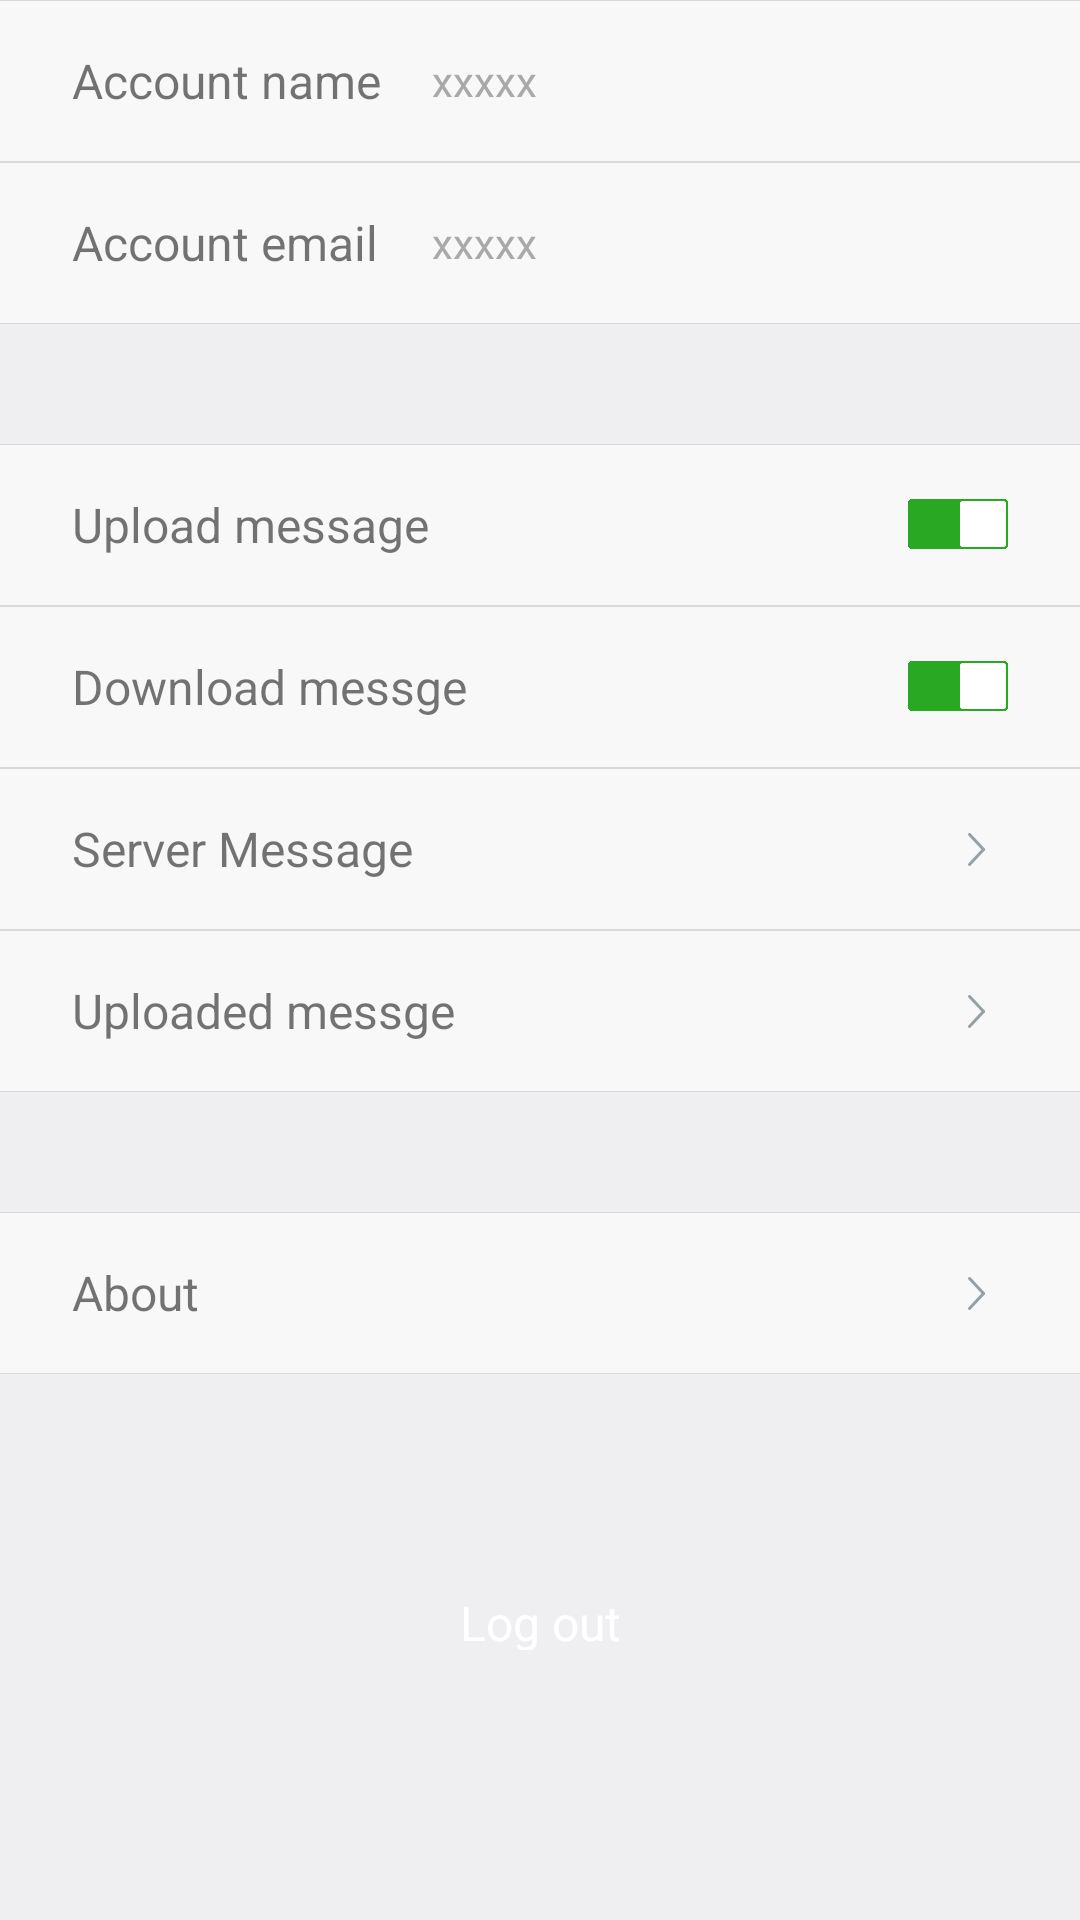

Android layout source for this screen:
<!-- AndroidManifest.xml: application theme AppTheme -->
<!-- res/layout/setting_activity.xml -->
<?xml version="1.0" encoding="utf-8"?>
<ScrollView xmlns:android="http://schemas.android.com/apk/res/android"
    android:layout_width="match_parent"
    android:layout_height="match_parent"
    android:background="@color/setting_bac"
    android:orientation="vertical">
    <LinearLayout
        android:layout_width="match_parent"
        android:layout_height="match_parent"
        android:orientation="vertical">

        <LinearLayout
            style="@style/SettingPadding"
            android:layout_width="match_parent"
            android:layout_height="54dp"
            android:background="@drawable/setting_bj"
            android:gravity="center_vertical"
            android:orientation="horizontal">

            <TextView
                android:layout_width="120dp"
                android:layout_height="wrap_content"
                android:layout_centerVertical="true"
                android:text="@string/account_name"
                android:textSize="16sp" />
            <TextView
                android:id="@+id/account_name_text"
                android:gravity="left"
                android:layout_centerVertical="true"
                android:layout_width="wrap_content"
                android:layout_height="wrap_content"
                android:textColor="@color/darkgray"
                android:text="xxxxx"
                />

        </LinearLayout>

        <LinearLayout
            style="@style/SettingPadding"
            android:layout_width="match_parent"
            android:layout_height="54dp"
            android:background="@drawable/setting_bj"
            android:gravity="center_vertical"
            android:orientation="horizontal">

            <TextView
                android:layout_width="120dp"
                android:layout_height="wrap_content"
                android:layout_centerVertical="true"
                android:text="@string/account_email"
                android:textSize="16sp" />
            <TextView
                android:id="@+id/account_email_text"
                android:gravity="left"
                android:layout_centerVertical="true"
                android:layout_width="wrap_content"
                android:layout_height="wrap_content"
                android:textColor="@color/darkgray"
                android:text="xxxxx"
                />

        </LinearLayout>

        <include layout="@layout/setting_segmentation" />

        <LinearLayout
            style="@style/SettingPadding"
            android:layout_width="match_parent"
            android:layout_height="54dp"
            android:background="@drawable/setting_bj"
            android:gravity="center_vertical"
            android:orientation="horizontal">

            <TextView
                android:layout_width="wrap_content"
                android:layout_height="wrap_content"
                android:layout_centerVertical="true"
                android:layout_weight="1"
                android:text="@string/upload"
                android:textSize="16sp" />

            <CheckBox
                android:id="@+id/upload_switch"
                android:layout_width="wrap_content"
                android:layout_height="wrap_content"
                android:scaleType="centerInside"
                android:layout_alignParentRight="true"
                android:layout_centerVertical="true"
                android:button="@drawable/selector_choice"
                android:checked="true"
                />

        </LinearLayout>

        <LinearLayout
            style="@style/SettingPadding"
            android:layout_width="match_parent"
            android:layout_height="54dp"
            android:background="@drawable/setting_bj"
            android:gravity="center_vertical"
            android:orientation="horizontal">

            <TextView
                android:layout_width="wrap_content"
                android:layout_height="wrap_content"
                android:layout_centerVertical="true"
                android:layout_weight="1"
                android:text="@string/download"
                android:textSize="16sp" />

            <CheckBox
                android:id="@+id/download_switch"
                android:layout_width="wrap_content"
                android:layout_height="wrap_content"
                android:scaleType="centerInside"
                android:layout_alignParentRight="true"
                android:layout_centerVertical="true"
                android:button="@drawable/selector_choice"
                android:checked="true"
                />

        </LinearLayout>

        <LinearLayout
            android:id="@+id/server_message_location"
            style="@style/SettingPadding"
            android:layout_width="match_parent"
            android:layout_height="54dp"
            android:background="@drawable/setting_bj"
            android:gravity="center_vertical"
            android:orientation="horizontal">

            <TextView
                android:id="@+id/server_message_label"
                android:layout_width="match_parent"
                android:layout_height="wrap_content"
                android:layout_centerVertical="true"
                android:layout_weight="1"
                android:text="@string/server_message"
                android:textSize="16sp" />

            <ImageView
                android:id="@+id/server_message_root"
                android:layout_width="wrap_content"
                android:layout_height="wrap_content"
                android:src="@drawable/entrance_arrow" />
        </LinearLayout>

        <LinearLayout
            android:id="@+id/message_uploaded"
            style="@style/SettingPadding"
            android:layout_width="match_parent"
            android:layout_height="54dp"
            android:background="@drawable/setting_bj"
            android:gravity="center_vertical"
            android:orientation="horizontal">

            <TextView
                android:id="@+id/message_uploaded_lable"
                android:layout_width="match_parent"
                android:layout_height="wrap_content"
                android:layout_centerVertical="true"
                android:layout_weight="1"
                android:text="@string/uploaded_message"
                android:textSize="16sp" />

            <ImageView
                android:layout_width="wrap_content"
                android:layout_height="wrap_content"
                android:src="@drawable/entrance_arrow" />
        </LinearLayout>
        

        <include layout="@layout/setting_segmentation" />

        <LinearLayout
            android:id="@+id/about_container"
            style="@style/SettingPadding"
            android:layout_width="match_parent"
            android:layout_height="54dp"
            android:background="@drawable/setting_bj"
            android:gravity="center_vertical"
            android:orientation="horizontal">

            <TextView
                android:layout_width="match_parent"
                android:layout_height="wrap_content"
                android:layout_centerVertical="true"
                android:layout_weight="1"
                android:text="@string/about"
                android:textSize="16sp" />

            <ImageView
                android:layout_width="wrap_content"
                android:layout_height="wrap_content"
                android:src="@drawable/entrance_arrow" />
        </LinearLayout>



        <include layout="@layout/setting_segmentation" />
        <TextView
            android:layout_margin="20dp"
            android:id="@+id/user_logout"
            android:layout_width="match_parent"
            android:layout_height="44dp"
            style="@style/delete_button"
            android:text="@string/log_out"
            android:background="@drawable/selector_logout"
            android:gravity="center"
            android:paddingTop="12dip"
            android:paddingBottom="12dip"
            android:layout_marginTop="48dp"
            />

    </LinearLayout>
</ScrollView>
<!-- res/layout/setting_segmentation.xml (included above) -->
<View xmlns:android="http://schemas.android.com/apk/res/android"
    android:layout_width="match_parent"
    android:layout_height="40dp"
    android:background="@color/setting_bac"/>
<!-- resources referenced by this layout -->
<resources>
  <color name="darkgray">#A9A9A9</color>
  <color name="setting_bac">#efeff1</color>
  <!-- drawable entrance_arrow: png bitmap (drawable-xxhdpi, 3333 bytes) -->
  <!-- drawable selector_choice (drawable) -->
  <?xml version="1.0" encoding="utf-8"?>
  <selector xmlns:android="http://schemas.android.com/apk/res/android">
      <item android:drawable="@drawable/ic_select_yes" android:state_checked="true"></item>
      <item android:drawable="@drawable/ic_select_no"/>
  </selector>
  <string name="about">About</string>
  <string name="account_email">Account email</string>
  <string name="account_name">Account name</string>
  <string name="auto_boot_up">Auto boot up</string>
  <string name="download">Download messge</string>
  <string name="log_out">Log out</string>
  <string name="server_message">Server Message</string>
  <string name="upload">Upload message</string>
  <string name="uploaded_message">Uploaded messge</string>
  <style name="SettingPadding">
          <item name="android:paddingLeft">24dp</item>
          <item name="android:paddingTop">10dp</item>
          <item name="android:paddingRight">24dp</item>
          <item name="android:paddingBottom">10dp</item>
      </style>
  <style name="delete_button">
          <item name="android:textSize">16sp</item>
          <item name="android:textColor">#ffffff</item>
          <item name="android:textStyle">normal</item>
      </style>
  <style name="AppTheme" parent="Theme.AppCompat.Light.DarkActionBar">
          
      </style>
  <!-- drawable ic_select_yes: png bitmap (drawable-xxhdpi, 359 bytes) -->
  <!-- drawable ic_select_no: png bitmap (drawable-xxhdpi, 379 bytes) -->
</resources>
